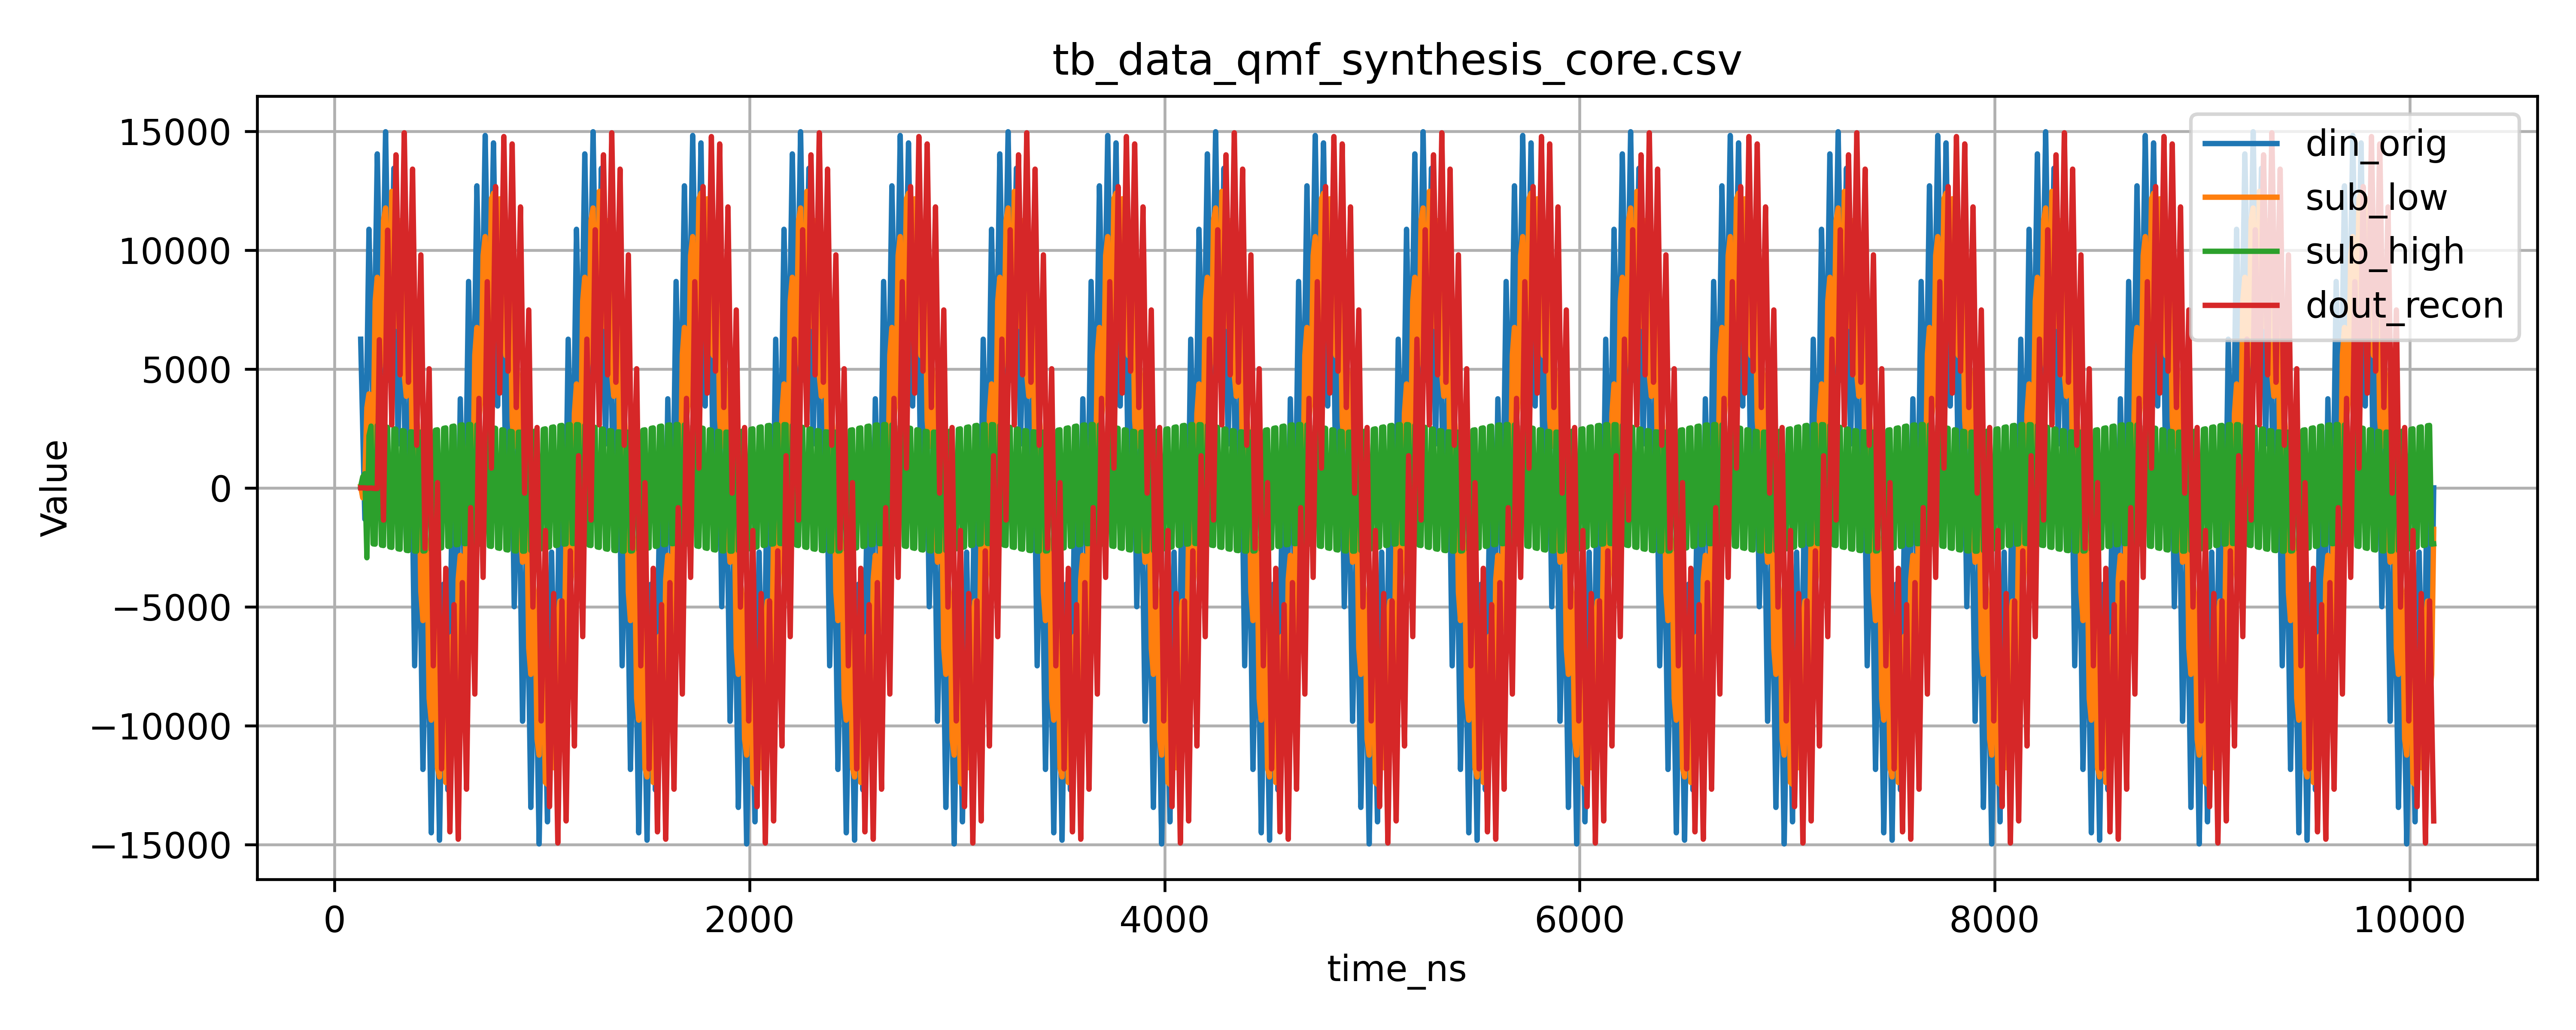

Data behind this chart, as committed beside it:
time_ns, din_orig, sub_low, sub_high, dout_recon
126, 6253, 58, 58, 0
136, 2486, -419, 465, 0
146, -1318, 246, 597, -1
156, 4817, 3374, -2940, -18
166, 10877, 3952, 2196, -8
176, 6845, 636, 2597, -6
186, 2705, 1742, -2357, -17
196, 8443, 7845, -2367, -27
206, 14048, 8857, 2627, -25
216, 9510, 4764, 2613, 6230
226, 4822, 5563, -2409, 2455
236, 9980, 11240, -2426, -1356
246, 14980, 11773, 2562, 4782
256, 9822, 7153, 2543, 10839
266, 4510, 7388, -2484, 6805
276, 9048, 12473, -2504, 2648
286, 13443, 12394, 2483, 8395
296, 7705, 7153, 2462, 14008
306, 1845, 6767, -2563, 9455
316, 5877, 11240, -2581, 4753
326, 9817, 10569, 2408, 9922
336, 3681, 4764, 2392, 14936
346, -2513, 3851, -2628, 9765
356, 1253, 7844, -2640, 4443
366, 4999, 6747, 2356, 8996
376, -1253, 578, 2349, 13407
386, -7486, -635, -2662, 7660
396, -3681, 3128, -2664, 1792
406, 182, 1876, 2341, 5842
416, -5877, -4371, 2344, 9800
426, -11845, -5584, -2657, 3660
436, -7705, -1743, -2649, -2540
446, -3443, -2840, 2365, 1245
456, -9048, -8859, 2378, 5010
466, -14510, -9771, -2614, -1248
476, -9822, -5564, -2599, -7486
486, -4980, -6235, 2425, -3661
496, -9980, -11774, 2443, 219
506, -14822, -12160, -2544, -5845
516, -9510, -7389, -2523, -11820
526, -4048, -7468, 2503, -7664
536, -8443, -12395, 2522, -3385
546, -12705, -12160, -2463, -8999
556, -6845, -6768, -2444, -14470
566, -877, -6235, 2580, -9769
576, -4817, -10570, 2598, -4913
586, -8681, -9772, -2393, -9926
596, -2486, -3852, -2379, -14780
606, 3746, -2839, 2639, -9458
616, 0, -6748, 2649, -3987
626, -3746, -5584, -2350, -8397
636, 2486, 634, -2344, -12676
646, 8681, 1876, 2663, -6808
656, 4817, -1877, 2663, -833
666, 877, -635, -2344, -4791
676, 6845, 5583, -2350, -8674
686, 12705, 6747, 2649, -2474
696, 8443, 2838, 2639, 3763
706, 4048, 3851, -2379, -1
716, 9510, 9771, -2393, -3766
... 940 more rows
